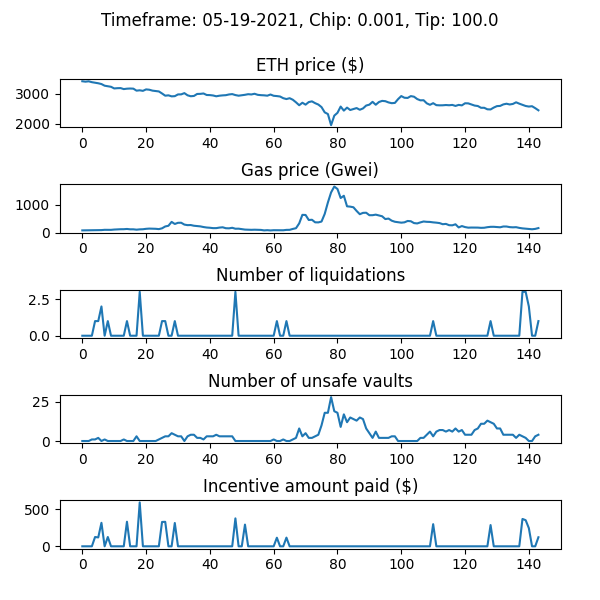

The table this chart was drawn from, first rows:
WETH_price, gas_price_gwei, num_new_barks, num_sales_taken, incentive_amount, num_unsafe_vaults, auction_debt, avg_time_to_liquidation
3424, 77.68, 0, 0, 0.0, 0, 0.0, 
3410, 79.95, 0, 0, 0.0, 0, 0.0, 
3422, 81.84, 0, 0, 0.0, 0, 0.0, 
3393, 86.25, 0, 0, 0.0, 1, 0.0, 
3373, 86.67, 1, 0, 126, 1, 26005, 1.0
3356, 87.26, 1, 0, 120.4, 2, 46385, 1.0
3330, 88.29, 2, 0, 318.8, 0, 165171, 1.0
3274, 98.17, 0, 0, 0.0, 1, 165171, 1.0
3257, 96.06, 1, 0, 126.1, 0, 191313, 1.0
3237, 96.7, 0, 0, 0.0, 0, 191313, 1.0
3182, 107.5, 0, 0, 0.0, 0, 191313, 1.0
3190, 114, 0, 0, 0.0, 0, 191313, 1.0
3193, 119, 0, 0, 0.0, 0, 191313, 1.0
3160, 120, 0, 0, 0.0, 1, 191313, 1.0
3174, 128.8, 1, 0, 333.3, 0, 424572, 1.0
3179, 116.3, 0, 0, 0.0, 0, 424572, 1.0
3175, 116.6, 0, 0, 0.0, 0, 424572, 1.0
3107, 103.2, 0, 0, 0.0, 3, 424572, 1.0
3119, 114.4, 3, 1, 595.3, 0, 693859, 1.0
3101, 118.7, 0, 1, 0.0, 0, 673479, 1.0
3149, 134.1, 0, 3, 0.0, 0, 586409, 1.0
3138, 142.2, 0, 0, 0.0, 0, 586409, 1.0
3108, 137.5, 0, 0, 0.0, 0, 586409, 1.0
3096, 134.8, 0, 0, 0.0, 0, 586409, 1.0
3081, 123.6, 0, 1, 0.0, 1, 554434, 1.0
3012, 152.1, 1, 0, 330.1, 2, 784571, 1.0
2937, 219, 1, 0, 332, 3, 1016528, 1.0
2950, 243.8, 0, 1, 0.0, 3, 991443, 1.0
2915, 383.6, 0, 1, 0.0, 5, 990645, 1.0
2922, 308.5, 1, 0, 316.1, 4, 1206768, 1.0
2980, 350.6, 0, 0, 0.0, 3, 1206768, 1.0
2982, 352.8, 0, 0, 0.0, 3, 1206768, 1.0
3024, 286.3, 0, 1, 0.0, 0, 1168305, 1.0
2950, 266.5, 0, 1, 0.0, 3, 1167778, 1.0
2919, 270.3, 0, 0, 0.0, 4, 1167778, 1.0
2929, 244.8, 0, 0, 0.0, 4, 1167778, 1.0
2995, 234.4, 0, 0, 0.0, 2, 1167778, 1.0
2999, 221.9, 0, 0, 0.0, 2, 1167778, 1.0
3012, 198.1, 0, 0, 0.0, 1, 1167778, 1.0
2961, 180.8, 0, 0, 0.0, 3, 1167778, 1.0
2957, 172.2, 0, 0, 0.0, 3, 1167778, 1.0
2945, 158.8, 0, 0, 0.0, 3, 1167778, 1.0
2917, 159, 0, 1, 0.0, 4, 1167667, 1.0
2937, 178.4, 0, 0, 0.0, 3, 1167667, 1.0
2948, 189.1, 0, 0, 0.0, 3, 1167667, 1.0
2955, 155.4, 0, 0, 0.0, 3, 1167667, 1.0
2979, 151.8, 0, 0, 0.0, 3, 1167667, 1.0
2991, 170.8, 0, 0, 0.0, 3, 1167667, 1.0
2958, 137.4, 3, 0, 378.6, 0, 1246280, 3.0
2937, 139.4, 0, 0, 0.0, 0, 1246280, 3.0
2951, 122.9, 0, 0, 0.0, 0, 1246280, 3.0
2967, 106.3, 0, 0, 294.3, 0, 1246280, 3.0
2988, 100.8, 0, 0, 0.0, 0, 1246280, 3.0
2979, 97.93, 0, 0, 0.0, 0, 1246280, 3.0
3002, 102.1, 0, 0, 0.0, 0, 1246280, 3.0
2967, 98.47, 0, 0, 0.0, 0, 1246280, 3.0
2955, 94.61, 0, 0, 0.0, 0, 1246280, 3.0
2950, 77.34, 0, 0, 0.0, 0, 1246280, 3.0
2938, 85.22, 0, 0, 0.0, 0, 1246280, 3.0
2977, 75.76, 0, 0, 0.0, 0, 1246280, 3.0
... 84 more rows
